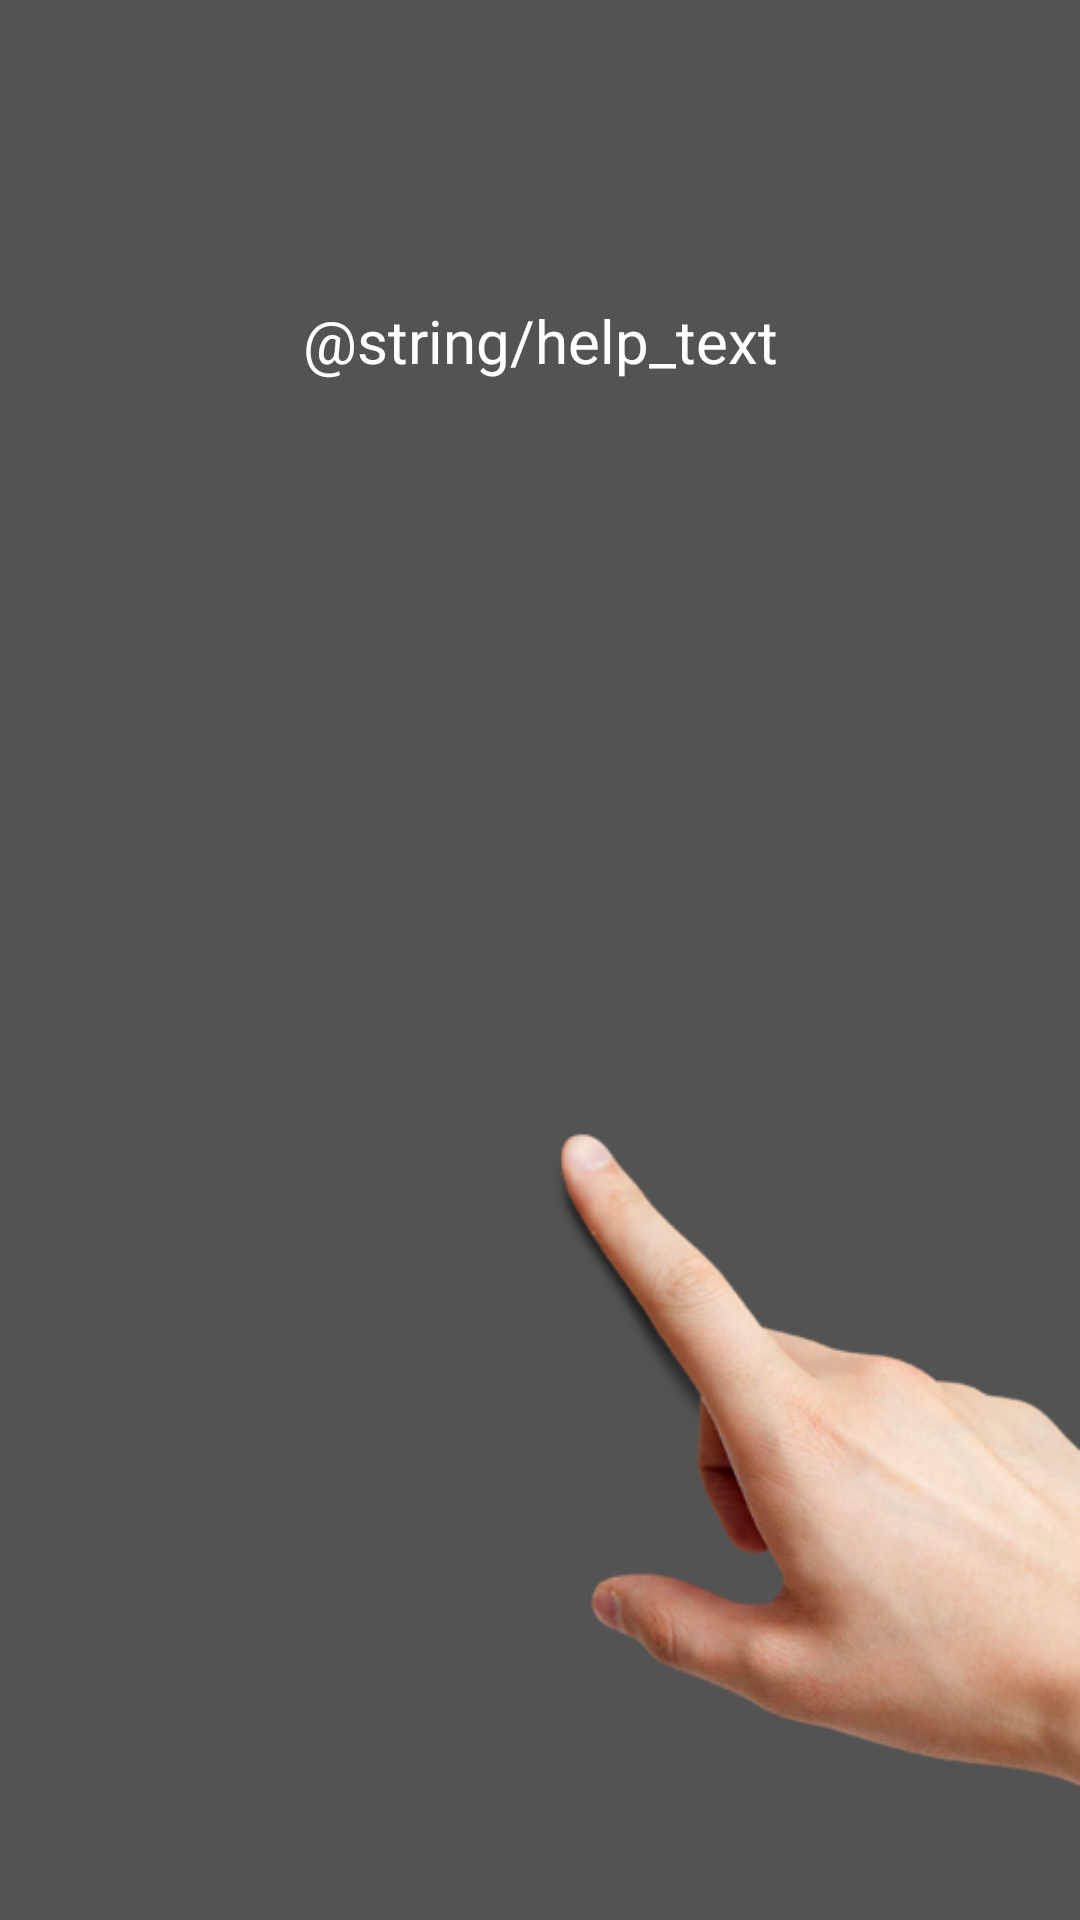

Reconstruct the res/layout file that produces this screen, plus the resources it refers to.
<!-- AndroidManifest.xml: application theme AppTheme -->
<!-- res/layout/help_overlay.xml -->
<?xml version="1.0" encoding="utf-8"?>
<LinearLayout xmlns:android="http://schemas.android.com/apk/res/android"
    android:orientation="vertical" android:layout_width="match_parent"
    android:layout_height="match_parent" android:id="@+id/layout_help_overlay"
    android:background="#aa000000">

    <TextView
        android:layout_width="match_parent"
        android:layout_height="wrap_content"
        android:textAppearance="?android:attr/textAppearanceLarge"
        android:text="@string/help_text"
        android:id="@+id/textView_help_text"
        android:layout_marginTop="100dp"
        android:textColor="@android:color/background_light"
        android:textSize="20sp"
        android:gravity="center"
        android:layout_gravity="center"
        android:layout_marginRight="20dp"
        android:layout_marginLeft="20dp" />

    <LinearLayout
        android:orientation="horizontal"
        android:layout_width="match_parent"
        android:layout_height="wrap_content">

        <View android:layout_width="0dp"
            android:layout_height="wrap_content"
            android:layout_weight="1"></View>

        <ImageView
            android:layout_width="0dp"
            android:layout_height="wrap_content"
            android:id="@+id/image_tap_finger"
            android:src="@drawable/finger_tap"
            android:layout_weight="1"
            android:layout_gravity="bottom" />

    </LinearLayout>
</LinearLayout>
<!-- resources referenced by this layout -->
<resources>
  <!-- drawable finger_tap: png bitmap (drawable, 99279 bytes) -->
  <style name="AppTheme" parent="Theme.AppCompat.Light.NoActionBar.FullScreen">
          
          <item name="colorPrimary">@color/colorPrimary</item>
          <item name="colorPrimaryDark">@color/colorPrimaryDark</item>
          <item name="colorAccent">@color/colorAccent</item>
          <item name="android:textColorSecondary">#ffffff</item>
      </style>
  <style name="Theme.AppCompat.Light.NoActionBar.FullScreen" parent="@style/Theme.AppCompat.Light">
          <item name="windowNoTitle">true</item>
          <item name="windowActionBar">false</item>
          <item name="android:windowFullscreen">true</item>
          <item name="android:windowContentOverlay">@null</item>
      </style>
  <color name="colorPrimary">#3F51B5</color>
  <color name="colorPrimaryDark">#303F9F</color>
  <color name="colorAccent">#FF4081</color>
</resources>
